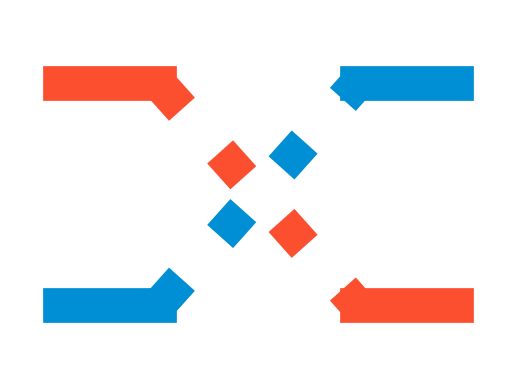

Source code (Python):
# icons [blue, black, red]
import matplotlib.pyplot as plt
from mpl_toolkits.axisartist import SubplotZero
from matplotlib import patches


def icon():
    def sketch(color, above, below, lw):
        fig = plt.figure(1)
        ax = SubplotZero(fig, 111)
        fig.add_subplot(ax)

        for direction in ["top", "bottom", "left", "right"]:
            ax.axis[direction].set_visible(False)

        ac = patches.Arc(xy=(30, 70), width=30, height=20, angle=30, theta1=0, theta2=200, color=color,
                         linewidth=int(lw))
        ax.add_patch(ac)

        x_va = [42, 48, 63, 82]
        y_va = [40, 14, 44, 14]

        plt.plot(x_va, y_va, linewidth=int(lw), color=color)

        x_ha = [70, 80]
        y_ha = [70, 100]
        plt.plot(x_ha, y_ha, linewidth=int(lw), color=color)

        # hash line

        h1_x = [70, 82]
        h1_y = [70, 14]
        plt.plot(h1_x, h1_y, color=color, linewidth=int(lw), linestyle="dotted")

        # unsure hash line
        x_above = above[0]
        y_above = above[1]
        x_below = below[0]
        y_below = below[1]

        x1 = [79, x_above]
        y1 = [100, y_above]
        plt.plot(x1, y1, color=color, linewidth=int(lw), linestyle="dotted")

        x2 = [38, x_below]
        y2 = [44, y_below]
        plt.plot(x2, y2, color=color, linewidth=int(lw), linestyle="dotted")

        plt.xlim(-10, 130)
        plt.ylim(-10, 130)
        plt.show()

    be = [20, 60]
    ab = [43, 78]

    def value(being, va):
        newbie = list()
        newbie.append(being[0] + int(va))
        newbie.append(being[1] - int(va))
        return newbie

    be = value(be, 2)

    for c in ["#008fd5", "#fc4f30", "#e5ae37", "#6d904f", "k"]:
        sketch(c, ab, be, 15)


def cross():
    fig = plt.figure(1)
    ax = SubplotZero(fig, 111)
    fig.add_subplot(ax)

    for direction in ["top", "bottom", "left", "right"]:
        ax.axis[direction].set_visible(False)

    plt.plot([0, 50], [100, 50], color="#008fd5", linewidth=25)
    plt.plot([100, 50], [100, 50], color="#fc4f30", linewidth=25)
    plt.plot([0, 50], [0, 50], color="#6d904f", linewidth=25)
    plt.plot([100, 50], [0, 50], color="#e5ae37", linewidth=25)
    plt.scatter(50, 50, linewidths=70, color="k", zorder=10)
    plt.scatter(50, 50, linewidths=60, color="k", zorder=10)
    plt.scatter(50, 50, linewidths=50, color="k", zorder=10)
    plt.scatter(50, 50, linewidths=40, color="k", zorder=10)
    plt.scatter(50, 50, linewidths=30, color="k", zorder=10)
    plt.scatter(50, 50, linewidths=20, color="k", zorder=10)
    plt.scatter(50, 50, linewidths=10, color="k", zorder=10)

    plt.xlim(-10, 110)
    plt.ylim(-10, 110)
    plt.gca().set_aspect('equal', adjustable='box')
    plt.show()


def cross_delete():
    fig = plt.figure(1)
    ax = SubplotZero(fig, 111)
    fig.add_subplot(ax)

    for direction in ["top", "bottom", "left", "right"]:
        ax.axis[direction].set_visible(False)
    plt.plot([0, 20], [60, 60], linewidth=25, color="#fc4f30")
    plt.plot([20, 60], [60, 0], linewidth=25, color="#fc4f30", linestyle="dotted")
    plt.plot([60, 80], [0, 0], linewidth=25, color="#fc4f30")

    plt.plot([0, 20], [0, 0], linewidth=25, color="#008fd5")
    plt.plot([20, 60], [0, 60], linewidth=25, linestyle="dotted", color="#008fd5")
    plt.plot([60, 80], [60, 60], linewidth=25, color="#008fd5")
    plt.xlim(-10, 90)
    plt.ylim(-20, 80)
    plt.show()


icon()
cross()
cross_delete()
